The GitHub repository Shukichi/SPBDD-Sugarcane-Pokkah-Boeng-Dataset contains a labelled image folder "SPBDD-Sugarcane-Pokkah-Boeng-Dataset" with 4 categories: healthy, mild, moderate, severe. Examples follow, each with its label.

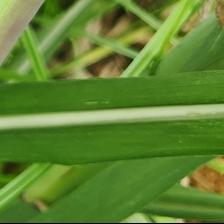
Label: healthy

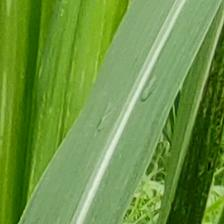
Label: healthy

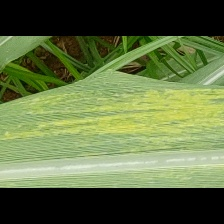
Label: mild

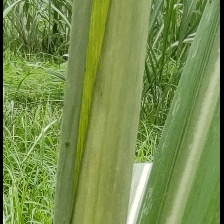
Label: mild

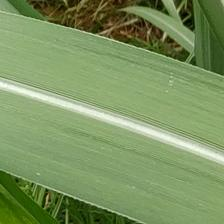
Label: healthy

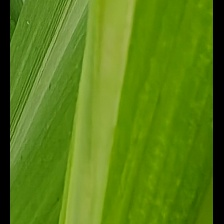
Label: mild
